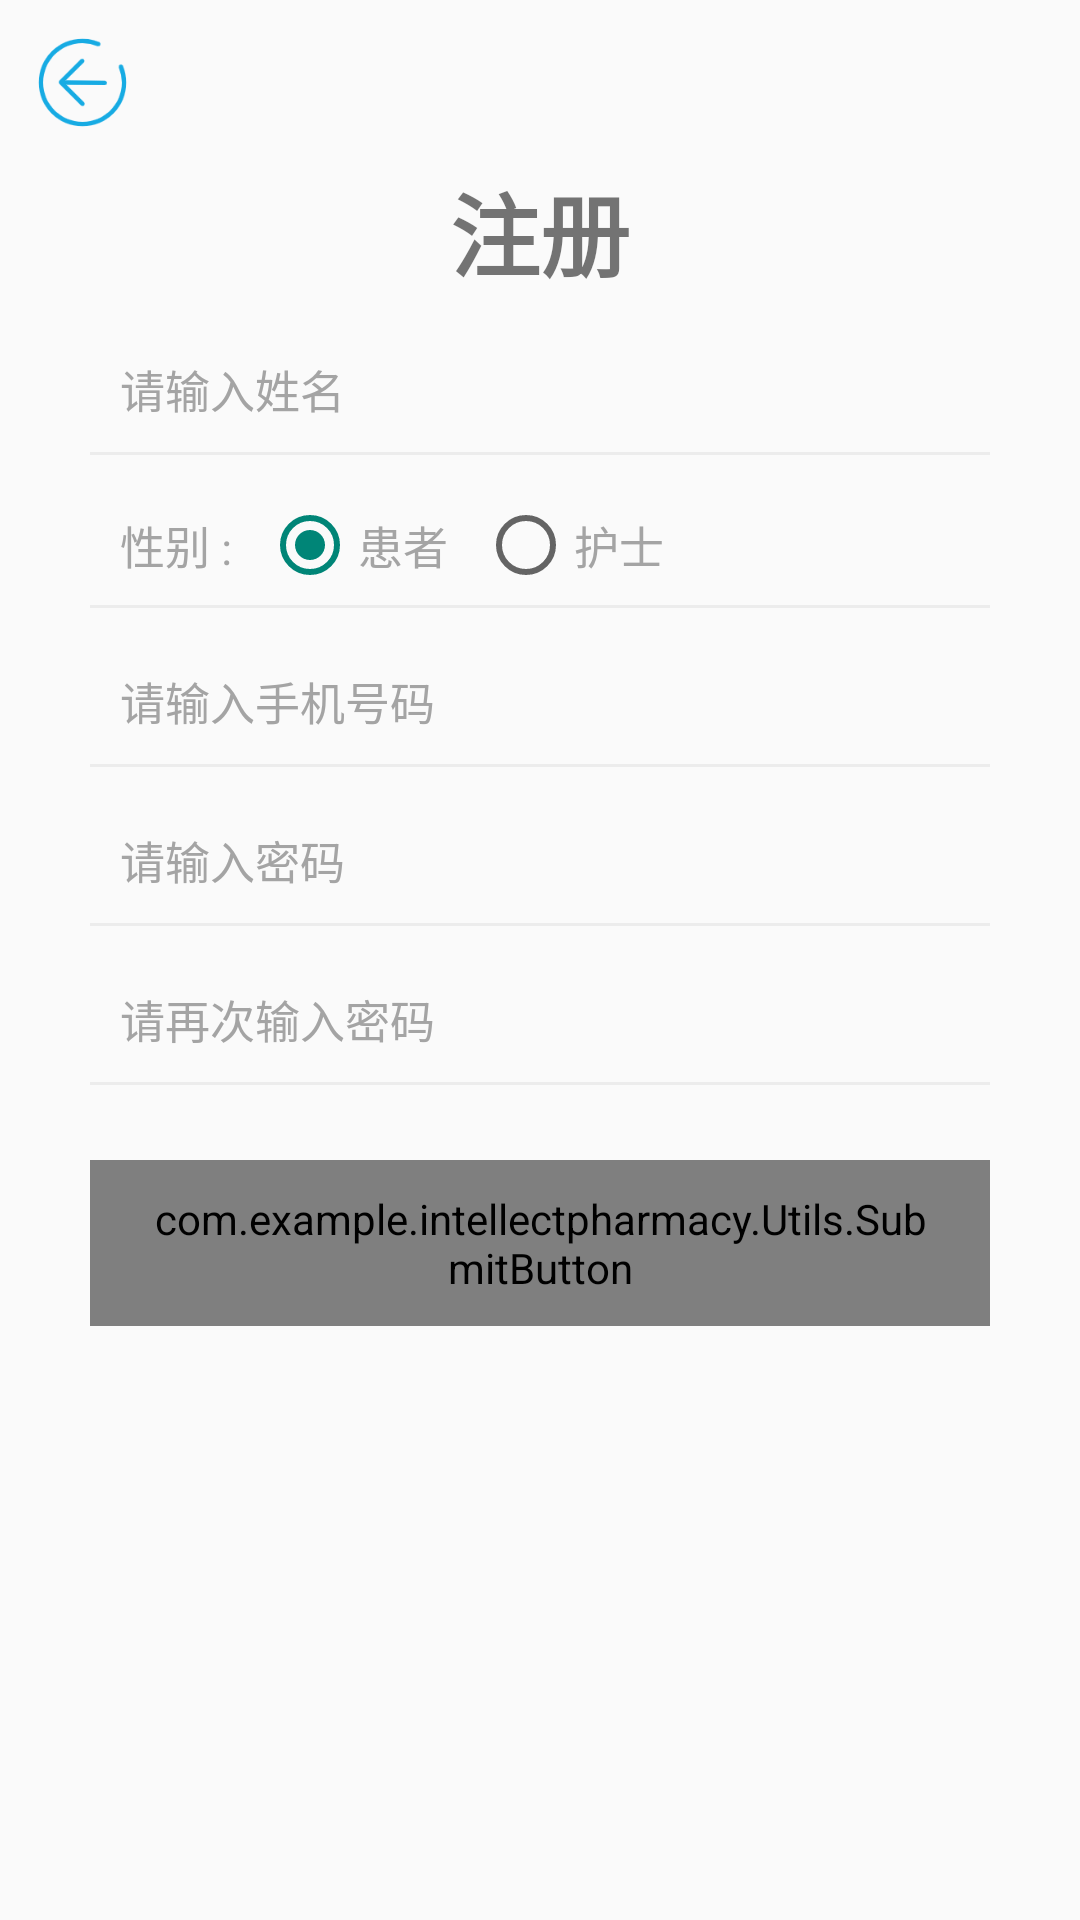

The Android layout XML behind this screen, and the referenced resources:
<!-- AndroidManifest.xml: application theme Theme.IntellectPharmacy -->
<!-- res/layout/activity_register.xml -->
<?xml version="1.0" encoding="utf-8"?>
<LinearLayout xmlns:android="http://schemas.android.com/apk/res/android"
    xmlns:tools="http://schemas.android.com/tools"
    android:layout_width="match_parent"
    android:layout_height="match_parent"
    android:orientation="vertical"
    tools:context=".Activity.RegisterActivity">

    <LinearLayout
        android:layout_width="match_parent"
        android:layout_height="wrap_content"
        android:layout_marginTop="10dp"
        android:orientation="horizontal">

        <ImageView
            android:id="@+id/backButton"
            android:layout_width="35dp"
            android:layout_height="35dp"
            android:layout_gravity="center"
            android:layout_marginStart="10dp"
            android:src="@mipmap/back" />

        <View
            android:layout_width="0dp"
            android:layout_height="0dp"
            android:layout_weight="1" />

    </LinearLayout>

    <TextView
        android:layout_width="match_parent"
        android:layout_height="wrap_content"
        android:layout_marginTop="10dp"
        android:gravity="center"
        android:text="注册"
        android:textSize="30sp"
        android:textStyle="bold" />


    <EditText
        android:id="@+id/inputName"
        style="@style/EditTextStyle"
        android:layout_width="match_parent"
        android:layout_height="wrap_content"
        android:layout_gravity="center"
        android:layout_marginHorizontal="30dp"
        android:layout_marginTop="10dp"
        android:hint="请输入姓名"
        android:maxLength="10" />

    <View
        android:layout_width="match_parent"
        android:layout_height="1dp"
        android:layout_marginHorizontal="30dp"
        android:background="#ECECEC" />

    <RadioGroup
        android:layout_width="match_parent"
        android:layout_height="40dp"
        android:layout_marginHorizontal="30dp"
        android:layout_marginTop="10dp"
        android:orientation="horizontal">

        <TextView
            android:layout_width="wrap_content"
            android:layout_height="wrap_content"
            android:layout_gravity="center"
            android:layout_marginStart="10dp"
            android:text="性别 :"
            android:textColor="#A4A4A4"
            android:textSize="15sp" />

        <RadioButton
            android:id="@+id/registerType0"
            android:layout_width="wrap_content"
            android:layout_height="wrap_content"
            android:layout_gravity="center"
            android:layout_marginStart="10dp"
            android:checked="true"
            android:text="患者"
            android:textColor="#A4A4A4"
            android:textSize="15sp" />

        <RadioButton
            android:id="@+id/registerType1"
            android:layout_width="wrap_content"
            android:layout_height="wrap_content"
            android:layout_gravity="center"
            android:layout_marginStart="10dp"
            android:text="护士"
            android:textColor="#A4A4A4"
            android:textSize="15sp" />
    </RadioGroup>

    <View
        android:layout_width="match_parent"
        android:layout_height="1dp"
        android:layout_marginHorizontal="30dp"
        android:background="#ECECEC" />

    <EditText
        android:id="@+id/inputAccount"
        style="@style/EditTextStyle"
        android:layout_width="match_parent"
        android:layout_height="wrap_content"
        android:layout_gravity="center"
        android:layout_marginHorizontal="30dp"
        android:layout_marginTop="10dp"
        android:hint="请输入手机号码"
        android:inputType="phone"
        android:maxLength="20" />

    <View
        android:layout_width="match_parent"
        android:layout_height="1dp"
        android:layout_marginHorizontal="30dp"
        android:background="#ECECEC" />

    <EditText
        android:id="@+id/inputPassword"
        style="@style/EditTextStyle"
        android:layout_width="match_parent"
        android:layout_height="wrap_content"
        android:layout_gravity="center"
        android:layout_marginHorizontal="30dp"
        android:layout_marginTop="10dp"
        android:hint="请输入密码"
        android:inputType="textPassword"
        android:maxLength="20" />


    <View
        android:layout_width="match_parent"
        android:layout_height="1dp"
        android:layout_marginHorizontal="30dp"
        android:background="#ECECEC" />

    <EditText
        android:id="@+id/inputPasswordAgain"
        style="@style/EditTextStyle"
        android:layout_width="match_parent"
        android:layout_height="wrap_content"
        android:layout_gravity="center"
        android:layout_marginHorizontal="30dp"
        android:layout_marginTop="10dp"
        android:hint="请再次输入密码"
        android:inputType="textPassword"
        android:maxLength="20" />

    <View
        android:layout_width="match_parent"
        android:layout_height="1dp"
        android:layout_marginHorizontal="30dp"
        android:background="#ECECEC" />

    <com.example.intellectpharmacy.Utils.SubmitButton
        android:id="@+id/registerButton"
        style="@style/ButtonStyle"
        android:layout_width="match_parent"
        android:layout_height="wrap_content"
        android:layout_marginHorizontal="30dp"
        android:layout_marginTop="25dp"
        android:text="注册" />

</LinearLayout>
<!-- resources referenced by this layout -->
<resources>
  <!-- mipmap back: png bitmap (mipmap-xxhdpi, 1411 bytes) -->
  <style name="ButtonStyle" parent="Widget.AppCompat.Button.Borderless">
          <item name="android:paddingStart">20dp</item>
          <item name="android:paddingEnd">20dp</item>
          <item name="android:paddingTop">10dp</item>
          <item name="android:paddingBottom">10dp</item>
          <item name="android:textSize">14sp</item>
          <item name="android:textColor">#E6FFFFFF</item>
          <item name="android:gravity">center</item>
          <item name="android:background">@drawable/login_button</item>
          <item name="android:foreground">@null</item>
      </style>
  <style name="EditTextStyle">
          <item name="android:background">@null</item>
          <item name="android:textSize">15sp</item>
          <item name="android:textColorHint">#A4A4A4</item>
          <item name="android:textColor">#333333</item>
          <item name="android:paddingTop">10dp</item>
          <item name="android:paddingBottom">10dp</item>
          <item name="android:paddingStart">10dp</item>
          <item name="android:paddingEnd">10dp</item>
      </style>
  <style name="Theme.IntellectPharmacy" parent="Theme.MaterialComponents.DayNight.NoActionBar.Bridge">
          
          <item name="colorPrimary">@color/purple_500</item>
          <item name="colorPrimaryVariant">@color/purple_700</item>
          <item name="colorOnPrimary">@color/white</item>
          
          <item name="colorSecondary">@color/teal_200</item>
          <item name="colorSecondaryVariant">@color/teal_700</item>
          <item name="colorOnSecondary">@color/black</item>
          
          <item name="android:statusBarColor" tools:targetApi="l">?attr/colorPrimaryVariant</item>
          
      </style>
  <!-- drawable login_button (drawable) -->
  <?xml version="1.0" encoding="utf-8"?>
  <selector xmlns:android="http://schemas.android.com/apk/res/android">
  
      
      <item android:state_enabled="false">
          <shape android:shape="rectangle">
              <corners android:radius="999dp" />
              <solid android:color="#BBBBBB" />
          </shape>
      </item>
  
      
      <item android:state_pressed="true">
          <shape android:shape="rectangle">
              <corners android:radius="999dp" />
              <solid android:color="#AA5A8DDF" />
          </shape>
      </item>
  
      
      <item android:state_focused="true">
          <shape android:shape="rectangle">
              <corners android:radius="999dp" />
              <solid android:color="#AA5A8DDF" />
          </shape>
      </item>
  
      
      <item>
          <shape android:shape="rectangle">
              <corners android:radius="999dp" />
              <solid android:color="#5A8DDF" />
          </shape>
      </item>
  </selector>
  <color name="purple_500">#FF6200EE</color>
  <color name="purple_700">#FF3700B3</color>
  <color name="white">#FFFFFFFF</color>
  <color name="teal_200">#FF03DAC5</color>
  <color name="teal_700">#FF018786</color>
  <color name="black">#FF000000</color>
</resources>
